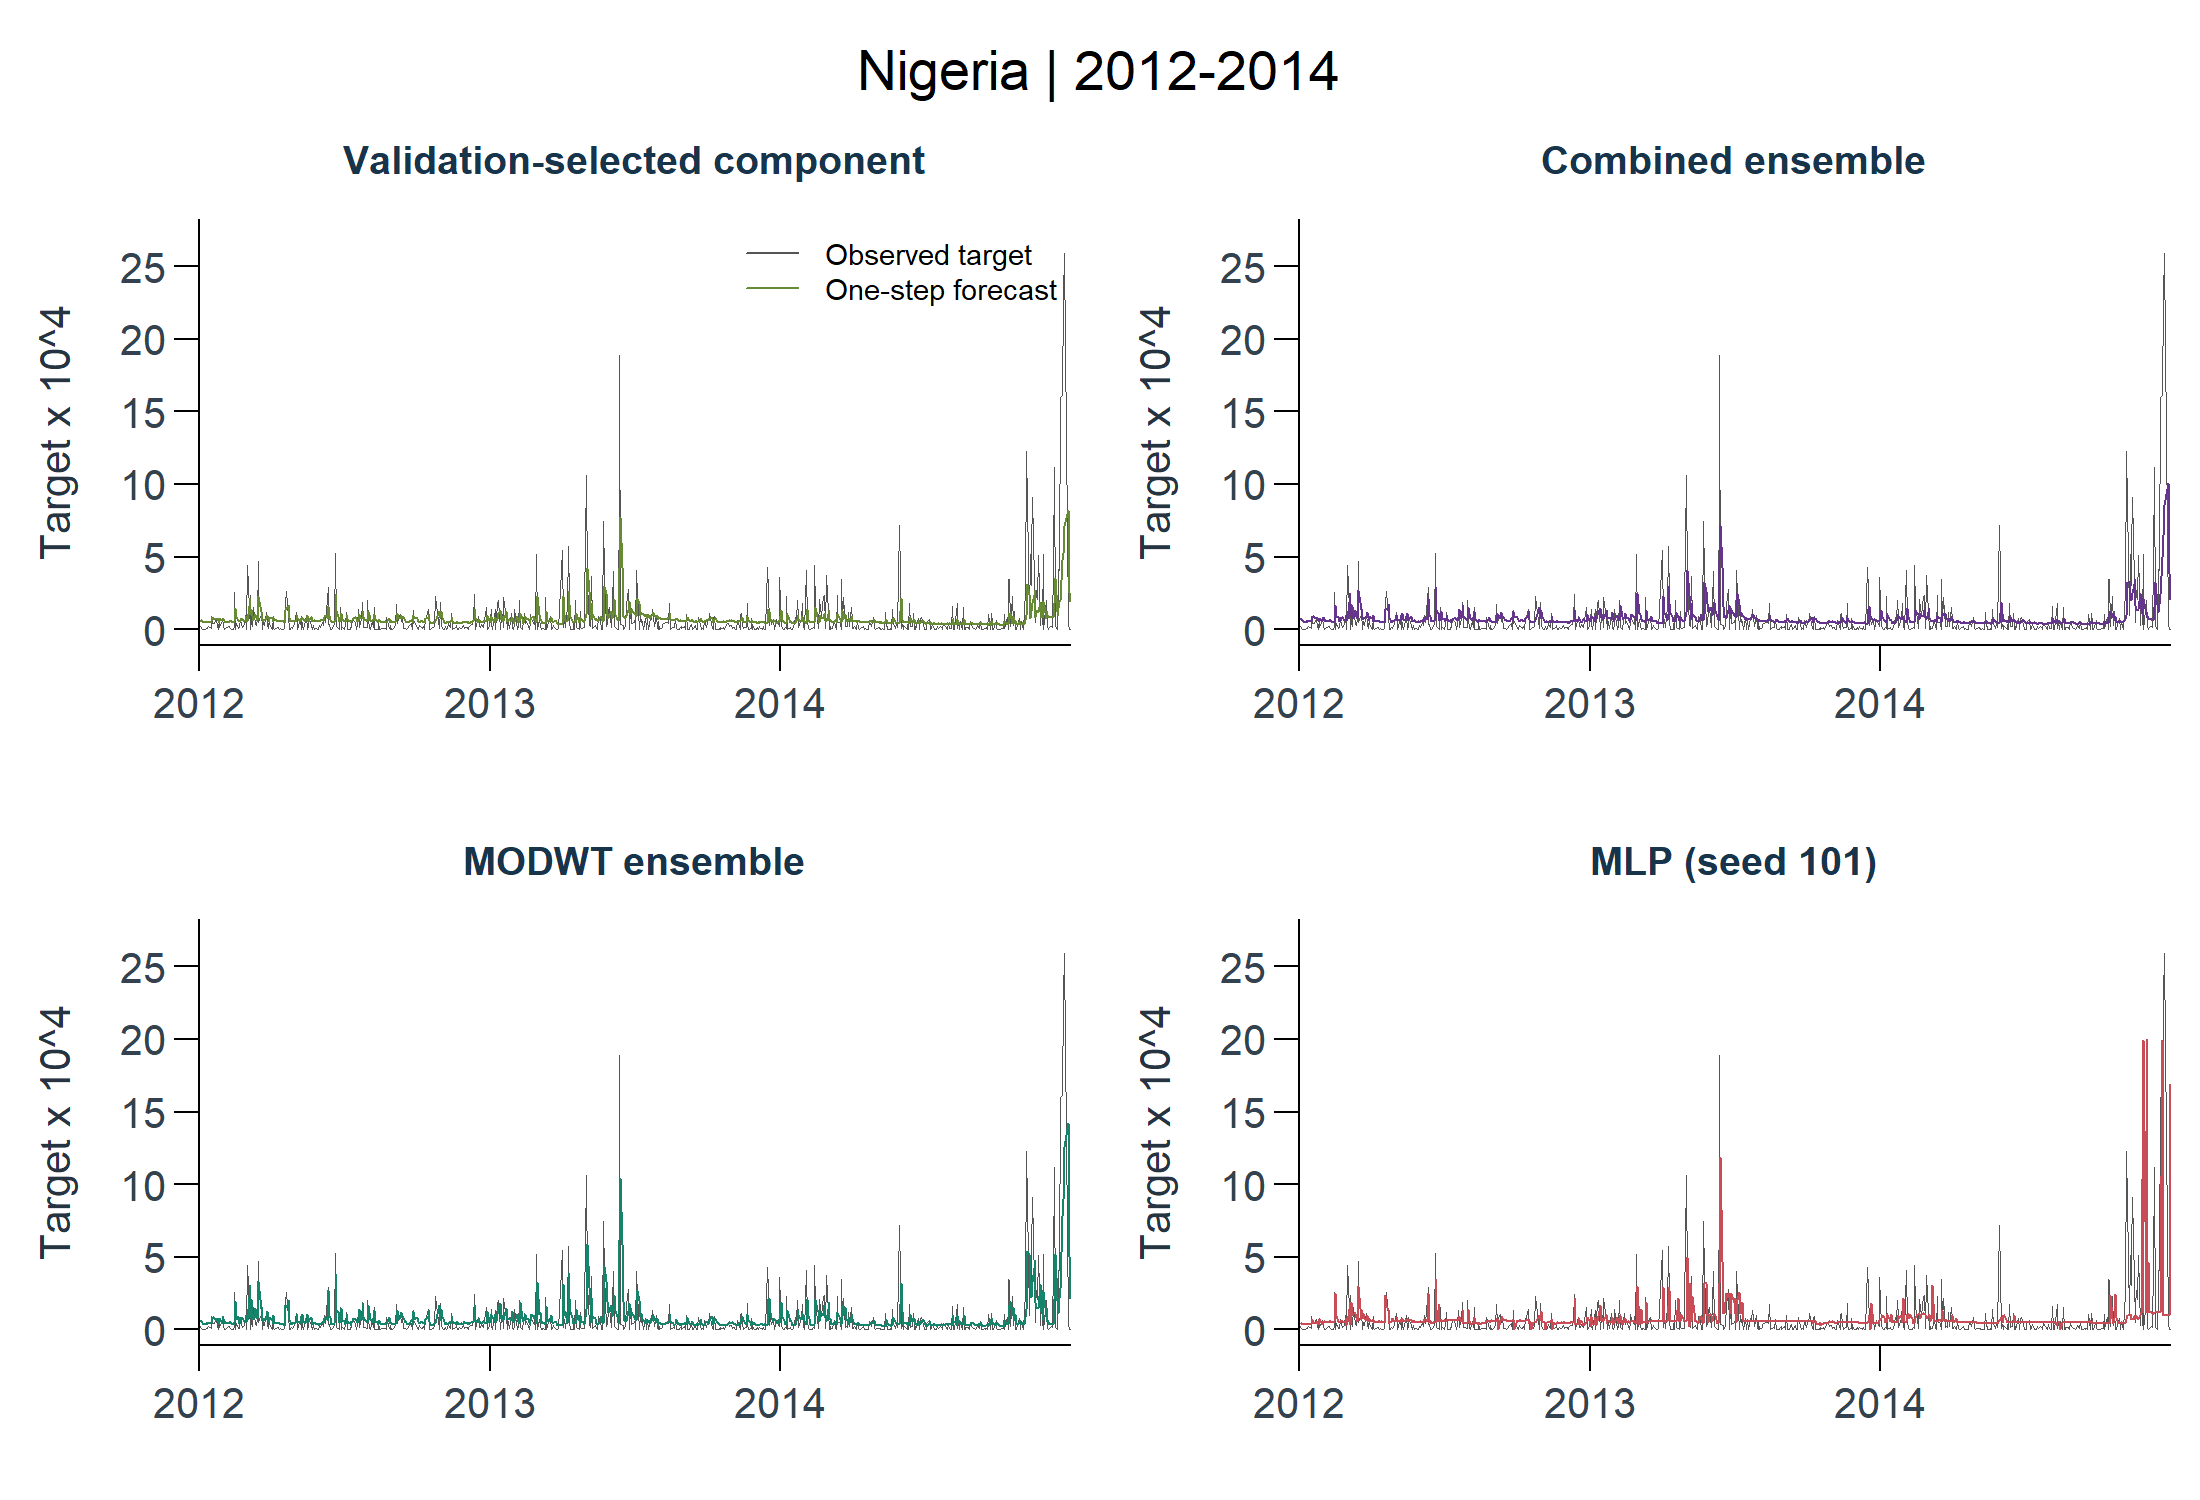

The table this chart was drawn from, first rows:
dataset, profile, split, model_id, stage, target_id, horizon, origin_date, target_date, actual, prediction, prediction_unclipped, return_mean, return_variance, moving_mean, fit_status, error, elapsed_seconds, refitted, mape_threshold, train_start, train_end
nigeria, test, test, mra_dwt_haar_all_arima_j1, component, squared_deviation_trailing20_decimal, 1, 2011-12-30, 2012-01-03, 2.17460419328786e-05, 5.94196744995997e-05, 5.94196744995997e-05, , , 0.001786, ok, , 0, FALSE, 2.95258740894332e-07, 2007-11-08, 2011-12-30
nigeria, test, test, mlp, neural, squared_deviation_trailing20_decimal, 1, 2011-12-30, 2012-01-03, 2.17460419328786e-05, 4.03166979294308e-05, 4.03166979294308e-05, , , 0.001786, ok, , 0.1, TRUE, 2.95258740894332e-07, 2007-11-08, 2011-12-30
nigeria, test, test, mra_dwt_haar_all_arima_j1, component, squared_deviation_trailing20_decimal, 1, 2012-01-03, 2012-01-04, 1.20629980080252e-05, 5.99345320530146e-05, 5.99345320530146e-05, , , 0.001731, ok, , 0.02, FALSE, 2.95258740894332e-07, 2007-11-09, 2012-01-03
nigeria, test, test, mlp, neural, squared_deviation_trailing20_decimal, 1, 2012-01-03, 2012-01-04, 1.20629980080252e-05, 4.04896129344555e-05, 4.04896129344555e-05, , , 0.001731, ok, , 0, FALSE, 2.95258740894332e-07, 2007-11-09, 2012-01-03
nigeria, test, test, mra_dwt_haar_all_arima_j1, component, squared_deviation_trailing20_decimal, 1, 2012-01-04, 2012-01-05, 3.51007117629093e-07, 5.55384215555084e-05, 5.55384215555084e-05, , , 0.001655, ok, , 0.02, FALSE, 2.95258740894332e-07, 2007-11-12, 2012-01-04
nigeria, test, test, mlp, neural, squared_deviation_trailing20_decimal, 1, 2012-01-04, 2012-01-05, 3.51007117629093e-07, 3.92500041589495e-05, 3.92500041589495e-05, , , 0.001655, ok, , 0, FALSE, 2.95258740894332e-07, 2007-11-12, 2012-01-04
nigeria, test, test, mra_dwt_haar_all_arima_j1, component, squared_deviation_trailing20_decimal, 1, 2012-01-05, 2012-01-06, 2.97206318096706e-06, 5.15077764805684e-05, 5.15077764805684e-05, , , 0.001577, ok, , 0, FALSE, 2.95258740894332e-07, 2007-11-13, 2012-01-05
nigeria, test, test, mlp, neural, squared_deviation_trailing20_decimal, 1, 2012-01-05, 2012-01-06, 2.97206318096706e-06, 3.83341631797756e-05, 3.83341631797756e-05, , , 0.001577, ok, , 0, FALSE, 2.95258740894332e-07, 2007-11-13, 2012-01-05
nigeria, test, test, mra_dwt_haar_all_arima_j1, component, squared_deviation_trailing20_decimal, 1, 2012-01-06, 2012-01-09, 3.2629141726772e-06, 4.93339339179555e-05, 4.93339339179555e-05, , , 0.001903, ok, , 0.02, FALSE, 2.95258740894332e-07, 2007-11-14, 2012-01-06
nigeria, test, test, mlp, neural, squared_deviation_trailing20_decimal, 1, 2012-01-06, 2012-01-09, 3.2629141726772e-06, 3.86965203228083e-05, 3.86965203228083e-05, , , 0.001903, ok, , 0, FALSE, 2.95258740894332e-07, 2007-11-14, 2012-01-06
nigeria, test, test, mra_dwt_haar_all_arima_j1, component, squared_deviation_trailing20_decimal, 1, 2012-01-09, 2012-01-10, 6.47633432891467e-06, 5.0982785785522e-05, 5.0982785785522e-05, , , 0.002395, ok, , 0.02, FALSE, 2.95258740894332e-07, 2007-11-15, 2012-01-09
nigeria, test, test, mlp, neural, squared_deviation_trailing20_decimal, 1, 2012-01-09, 2012-01-10, 6.47633432891467e-06, 3.86248093187467e-05, 3.86248093187467e-05, , , 0.002395, ok, , 0, FALSE, 2.95258740894332e-07, 2007-11-15, 2012-01-09
nigeria, test, test, mra_dwt_haar_all_arima_j1, component, squared_deviation_trailing20_decimal, 1, 2012-01-10, 2012-01-11, 1.73258836578273e-05, 5.06651565264028e-05, 5.06651565264028e-05, , , 0.002887, ok, , 0.02, FALSE, 2.95258740894332e-07, 2007-11-16, 2012-01-10
nigeria, test, test, mlp, neural, squared_deviation_trailing20_decimal, 1, 2012-01-10, 2012-01-11, 1.73258836578273e-05, 3.92899720393394e-05, 3.92899720393394e-05, , , 0.002887, ok, , 0, FALSE, 2.95258740894332e-07, 2007-11-16, 2012-01-10
nigeria, test, test, mra_dwt_haar_all_arima_j1, component, squared_deviation_trailing20_decimal, 1, 2012-01-11, 2012-01-12, 5.9640994087544e-06, 5.65573393982869e-05, 5.65573393982869e-05, , , 0.00269, ok, , 0.18, TRUE, 2.95258740894332e-07, 2007-11-19, 2012-01-11
nigeria, test, test, mlp, neural, squared_deviation_trailing20_decimal, 1, 2012-01-11, 2012-01-12, 5.9640994087544e-06, 4.07662369210129e-05, 4.07662369210129e-05, , , 0.00269, ok, , 0, FALSE, 2.95258740894332e-07, 2007-11-19, 2012-01-11
nigeria, test, test, mra_dwt_haar_all_arima_j1, component, squared_deviation_trailing20_decimal, 1, 2012-01-12, 2012-01-13, 2.25133681568356e-05, 5.23888524132946e-05, 5.23888524132946e-05, , , 0.002688, ok, , 0.02, FALSE, 2.95258740894332e-07, 2007-11-20, 2012-01-12
nigeria, test, test, mlp, neural, squared_deviation_trailing20_decimal, 1, 2012-01-12, 2012-01-13, 2.25133681568356e-05, 3.84866138090573e-05, 3.84866138090573e-05, , , 0.002688, ok, , 0, FALSE, 2.95258740894332e-07, 2007-11-20, 2012-01-12
nigeria, test, test, mra_dwt_haar_all_arima_j1, component, squared_deviation_trailing20_decimal, 1, 2012-01-13, 2012-01-16, 9.95872391950659e-06, 5.80541605174394e-05, 5.80541605174394e-05, , , 0.002381, ok, , 0, FALSE, 2.95258740894332e-07, 2007-11-21, 2012-01-13
nigeria, test, test, mlp, neural, squared_deviation_trailing20_decimal, 1, 2012-01-13, 2012-01-16, 9.95872391950659e-06, 4.22736336542411e-05, 4.22736336542411e-05, , , 0.002381, ok, , 0, FALSE, 2.95258740894332e-07, 2007-11-21, 2012-01-13
nigeria, test, test, mra_dwt_haar_all_arima_j1, component, squared_deviation_trailing20_decimal, 1, 2012-01-16, 2012-01-17, 8.86158392757973e-05, 5.4203038576577e-05, 5.4203038576577e-05, , , 0.002399, ok, , 0.01, FALSE, 2.95258740894332e-07, 2007-11-22, 2012-01-16
nigeria, test, test, mlp, neural, squared_deviation_trailing20_decimal, 1, 2012-01-16, 2012-01-17, 8.86158392757973e-05, 3.85754061290148e-05, 3.85754061290148e-05, , , 0.002399, ok, , 0, FALSE, 2.95258740894332e-07, 2007-11-22, 2012-01-16
nigeria, test, test, mra_dwt_haar_all_arima_j1, component, squared_deviation_trailing20_decimal, 1, 2012-01-17, 2012-01-18, 4.32781505620669e-05, 8.20722726674492e-05, 8.20722726674492e-05, , , 0.003042, ok, , 0, FALSE, 2.95258740894332e-07, 2007-11-23, 2012-01-17
nigeria, test, test, mlp, neural, squared_deviation_trailing20_decimal, 1, 2012-01-17, 2012-01-18, 4.32781505620669e-05, 7.31331145212386e-05, 7.31331145212386e-05, , , 0.003042, ok, , 0, FALSE, 2.95258740894332e-07, 2007-11-23, 2012-01-17
nigeria, test, test, mra_dwt_haar_all_arima_j1, component, squared_deviation_trailing20_decimal, 1, 2012-01-18, 2012-01-19, 4.10895855576102e-05, 7.43507159515541e-05, 7.43507159515541e-05, , , 0.00237, ok, , 0, FALSE, 2.95258740894332e-07, 2007-11-26, 2012-01-18
nigeria, test, test, mlp, neural, squared_deviation_trailing20_decimal, 1, 2012-01-18, 2012-01-19, 4.10895855576102e-05, 4.02953836605957e-05, 4.02953836605957e-05, , , 0.00237, ok, , 0, FALSE, 2.95258740894332e-07, 2007-11-26, 2012-01-18
nigeria, test, test, mra_dwt_haar_all_arima_j1, component, squared_deviation_trailing20_decimal, 1, 2012-01-19, 2012-01-20, 4.31763863684668e-05, 6.9192696023655e-05, 6.9192696023655e-05, , , 0.002119, ok, , 0, FALSE, 2.95258740894332e-07, 2007-11-27, 2012-01-19
nigeria, test, test, mlp, neural, squared_deviation_trailing20_decimal, 1, 2012-01-19, 2012-01-20, 4.31763863684668e-05, 4.63786028581348e-05, 4.63786028581348e-05, , , 0.002119, ok, , 0, FALSE, 2.95258740894332e-07, 2007-11-27, 2012-01-19
nigeria, test, test, mra_dwt_haar_all_arima_j1, component, squared_deviation_trailing20_decimal, 1, 2012-01-20, 2012-01-23, 6.88714501761725e-05, 6.86110595475805e-05, 6.86110595475805e-05, , , 0.001704, ok, , 0, FALSE, 2.95258740894332e-07, 2007-11-28, 2012-01-20
nigeria, test, test, mlp, neural, squared_deviation_trailing20_decimal, 1, 2012-01-20, 2012-01-23, 6.88714501761725e-05, 4.20164690691422e-05, 4.20164690691422e-05, , , 0.001704, ok, , 0, FALSE, 2.95258740894332e-07, 2007-11-28, 2012-01-20
nigeria, test, test, mra_dwt_haar_all_arima_j1, component, squared_deviation_trailing20_decimal, 1, 2012-01-23, 2012-01-24, 2.2545878049418e-05, 7.90343593168951e-05, 7.90343593168951e-05, , , 0.0006404, ok, , 0, FALSE, 2.95258740894332e-07, 2007-11-29, 2012-01-23
nigeria, test, test, mlp, neural, squared_deviation_trailing20_decimal, 1, 2012-01-23, 2012-01-24, 2.2545878049418e-05, 5.70767631182748e-05, 5.70767631182748e-05, , , 0.0006404, ok, , 0, FALSE, 2.95258740894332e-07, 2007-11-29, 2012-01-23
nigeria, test, test, mra_dwt_haar_all_arima_j1, component, squared_deviation_trailing20_decimal, 1, 2012-01-24, 2012-01-25, 1.73890013346143e-06, 6.47740307983951e-05, 6.47740307983951e-05, , , -1.41008637410067e-05, ok, , 0, FALSE, 2.95258740894332e-07, 2007-11-30, 2012-01-24
nigeria, test, test, mlp, neural, squared_deviation_trailing20_decimal, 1, 2012-01-24, 2012-01-25, 1.73890013346143e-06, 3.92797718306175e-05, 3.92797718306175e-05, , , -1.41008637410067e-05, ok, , 0, FALSE, 2.95258740894332e-07, 2007-11-30, 2012-01-24
nigeria, test, test, mra_dwt_haar_all_arima_j1, component, squared_deviation_trailing20_decimal, 1, 2012-01-25, 2012-01-26, 7.48105479606344e-05, 5.22900117700523e-05, 5.22900117700523e-05, , , -0.0003327, ok, , 0, FALSE, 2.95258740894332e-07, 2007-12-03, 2012-01-25
nigeria, test, test, mlp, neural, squared_deviation_trailing20_decimal, 1, 2012-01-25, 2012-01-26, 7.48105479606344e-05, 3.92120963968561e-05, 3.92120963968561e-05, , , -0.0003327, ok, , 0, FALSE, 2.95258740894332e-07, 2007-12-03, 2012-01-25
nigeria, test, test, mra_dwt_haar_all_arima_j1, component, squared_deviation_trailing20_decimal, 1, 2012-01-26, 2012-01-27, 1.6926480984832e-05, 7.51292119816232e-05, 7.51292119816232e-05, , , 0.000436, ok, , 0.02, FALSE, 2.95258740894332e-07, 2007-12-04, 2012-01-26
nigeria, test, test, mlp, neural, squared_deviation_trailing20_decimal, 1, 2012-01-26, 2012-01-27, 1.6926480984832e-05, 7.19916331546721e-05, 7.19916331546721e-05, , , 0.000436, ok, , 0, FALSE, 2.95258740894332e-07, 2007-12-04, 2012-01-26
nigeria, test, test, mra_dwt_haar_all_arima_j1, component, squared_deviation_trailing20_decimal, 1, 2012-01-27, 2012-01-30, 6.42857506117269e-05, 6.40675058914332e-05, 6.40675058914332e-05, , , 0.0002848, ok, , 0, FALSE, 2.95258740894332e-07, 2007-12-05, 2012-01-27
nigeria, test, test, mlp, neural, squared_deviation_trailing20_decimal, 1, 2012-01-27, 2012-01-30, 6.42857506117269e-05, 3.79163774077405e-05, 3.79163774077405e-05, , , 0.0002848, ok, , 0, FALSE, 2.95258740894332e-07, 2007-12-05, 2012-01-27
nigeria, test, test, mra_dwt_haar_all_arima_j1, component, squared_deviation_trailing20_decimal, 1, 2012-01-30, 2012-01-31, 4.79487970536167e-05, 7.32544092305504e-05, 7.32544092305504e-05, , , 2.62889103064268e-06, ok, , 0.01, FALSE, 2.95258740894332e-07, 2007-12-06, 2012-01-30
nigeria, test, test, mlp, neural, squared_deviation_trailing20_decimal, 1, 2012-01-30, 2012-01-31, 4.79487970536167e-05, 5.84235814764994e-05, 5.84235814764994e-05, , , 2.62889103064268e-06, ok, , 0.08, TRUE, 2.95258740894332e-07, 2007-12-06, 2012-01-30
nigeria, test, test, mra_dwt_haar_all_arima_j1, component, squared_deviation_trailing20_decimal, 1, 2012-01-31, 2012-02-01, 2.08935947731504e-05, 7.39389540122994e-05, 7.39389540122994e-05, , , 0.0004929, ok, , 0, FALSE, 2.95258740894332e-07, 2007-12-07, 2012-01-31
nigeria, test, test, mlp, neural, squared_deviation_trailing20_decimal, 1, 2012-01-31, 2012-02-01, 2.08935947731504e-05, 5.43929919532712e-05, 5.43929919532712e-05, , , 0.0004929, ok, , 0, FALSE, 2.95258740894332e-07, 2007-12-07, 2012-01-31
nigeria, test, test, mra_dwt_haar_all_arima_j1, component, squared_deviation_trailing20_decimal, 1, 2012-02-01, 2012-02-02, 1.25457335783288e-06, 6.14811255660848e-05, 6.14811255660848e-05, , , 0.0003761, ok, , 0.02, FALSE, 2.95258740894332e-07, 2007-12-10, 2012-02-01
nigeria, test, test, mlp, neural, squared_deviation_trailing20_decimal, 1, 2012-02-01, 2012-02-02, 1.25457335783288e-06, 5.3984491624718e-05, 5.3984491624718e-05, , , 0.0003761, ok, , 0, FALSE, 2.95258740894332e-07, 2007-12-10, 2012-02-01
nigeria, test, test, mra_dwt_haar_all_arima_j1, component, squared_deviation_trailing20_decimal, 1, 2012-02-02, 2012-02-03, 5.15660531548084e-06, 5.17980622795532e-05, 5.17980622795532e-05, , , 0.0003978, ok, , 0.01, FALSE, 2.95258740894332e-07, 2007-12-11, 2012-02-02
nigeria, test, test, mlp, neural, squared_deviation_trailing20_decimal, 1, 2012-02-02, 2012-02-03, 5.15660531548084e-06, 5.28417740914572e-05, 5.28417740914572e-05, , , 0.0003978, ok, , 0, FALSE, 2.95258740894332e-07, 2007-12-11, 2012-02-02
nigeria, test, test, mra_dwt_haar_all_arima_j1, component, squared_deviation_trailing20_decimal, 1, 2012-02-03, 2012-02-07, 1.97183886781675e-05, 4.97937724268255e-05, 4.97937724268255e-05, , , 0.0003662, ok, , 0.01, FALSE, 2.95258740894332e-07, 2007-12-12, 2012-02-03
nigeria, test, test, mlp, neural, squared_deviation_trailing20_decimal, 1, 2012-02-03, 2012-02-07, 1.97183886781675e-05, 5.34339987187314e-05, 5.34339987187314e-05, , , 0.0003662, ok, , 0, FALSE, 2.95258740894332e-07, 2007-12-12, 2012-02-03
nigeria, test, test, mra_dwt_haar_all_arima_j1, component, squared_deviation_trailing20_decimal, 1, 2012-02-07, 2012-02-08, 2.25175422067732e-05, 5.61866744554469e-05, 5.61866744554469e-05, , , -2.30315704872197e-05, ok, , 0.02, FALSE, 2.95258740894332e-07, 2007-12-13, 2012-02-07
nigeria, test, test, mlp, neural, squared_deviation_trailing20_decimal, 1, 2012-02-07, 2012-02-08, 2.25175422067732e-05, 5.41302924754302e-05, 5.41302924754302e-05, , , -2.30315704872197e-05, ok, , 0, FALSE, 2.95258740894332e-07, 2007-12-13, 2012-02-07
nigeria, test, test, mra_dwt_haar_all_arima_j1, component, squared_deviation_trailing20_decimal, 1, 2012-02-08, 2012-02-09, 6.32221712213279e-06, 5.80520428422328e-05, 5.80520428422328e-05, , , -0.0005085, ok, , 0.02, FALSE, 2.95258740894332e-07, 2007-12-14, 2012-02-08
nigeria, test, test, mlp, neural, squared_deviation_trailing20_decimal, 1, 2012-02-08, 2012-02-09, 6.32221712213279e-06, 5.40325579703894e-05, 5.40325579703894e-05, , , -0.0005085, ok, , 0, FALSE, 2.95258740894332e-07, 2007-12-14, 2012-02-08
nigeria, test, test, mra_dwt_haar_all_arima_j1, component, squared_deviation_trailing20_decimal, 1, 2012-02-09, 2012-02-10, 4.84555177584938e-08, 5.40346024040926e-05, 5.40346024040926e-05, , , -0.0005958, ok, , 0.08, TRUE, 2.95258740894332e-07, 2007-12-17, 2012-02-09
nigeria, test, test, mlp, neural, squared_deviation_trailing20_decimal, 1, 2012-02-09, 2012-02-10, 4.84555177584938e-08, 5.29866455341258e-05, 5.29866455341258e-05, , , -0.0005958, ok, , 0, FALSE, 2.95258740894332e-07, 2007-12-17, 2012-02-09
nigeria, test, test, mra_dwt_haar_all_arima_j1, component, squared_deviation_trailing20_decimal, 1, 2012-02-10, 2012-02-13, 1.7301471965464e-06, 4.88294362841564e-05, 4.88294362841564e-05, , , -0.000627, ok, , 0, FALSE, 2.95258740894332e-07, 2007-12-18, 2012-02-10
nigeria, test, test, mlp, neural, squared_deviation_trailing20_decimal, 1, 2012-02-10, 2012-02-13, 1.7301471965464e-06, 5.29335890537786e-05, 5.29335890537786e-05, , , -0.000627, ok, , 0, FALSE, 2.95258740894332e-07, 2007-12-18, 2012-02-10
nigeria, test, test, mra_dwt_haar_all_arima_j1, component, squared_deviation_trailing20_decimal, 1, 2012-02-13, 2012-02-14, 2.17564303091003e-05, 4.93400869980577e-05, 4.93400869980577e-05, , , -0.0006213, ok, , 0.01, FALSE, 2.95258740894332e-07, 2007-12-21, 2012-02-13
nigeria, test, test, mlp, neural, squared_deviation_trailing20_decimal, 1, 2012-02-13, 2012-02-14, 2.17564303091003e-05, 5.30101027159798e-05, 5.30101027159798e-05, , , -0.0006213, ok, , 0, FALSE, 2.95258740894332e-07, 2007-12-21, 2012-02-13
... 2,920 more rows
